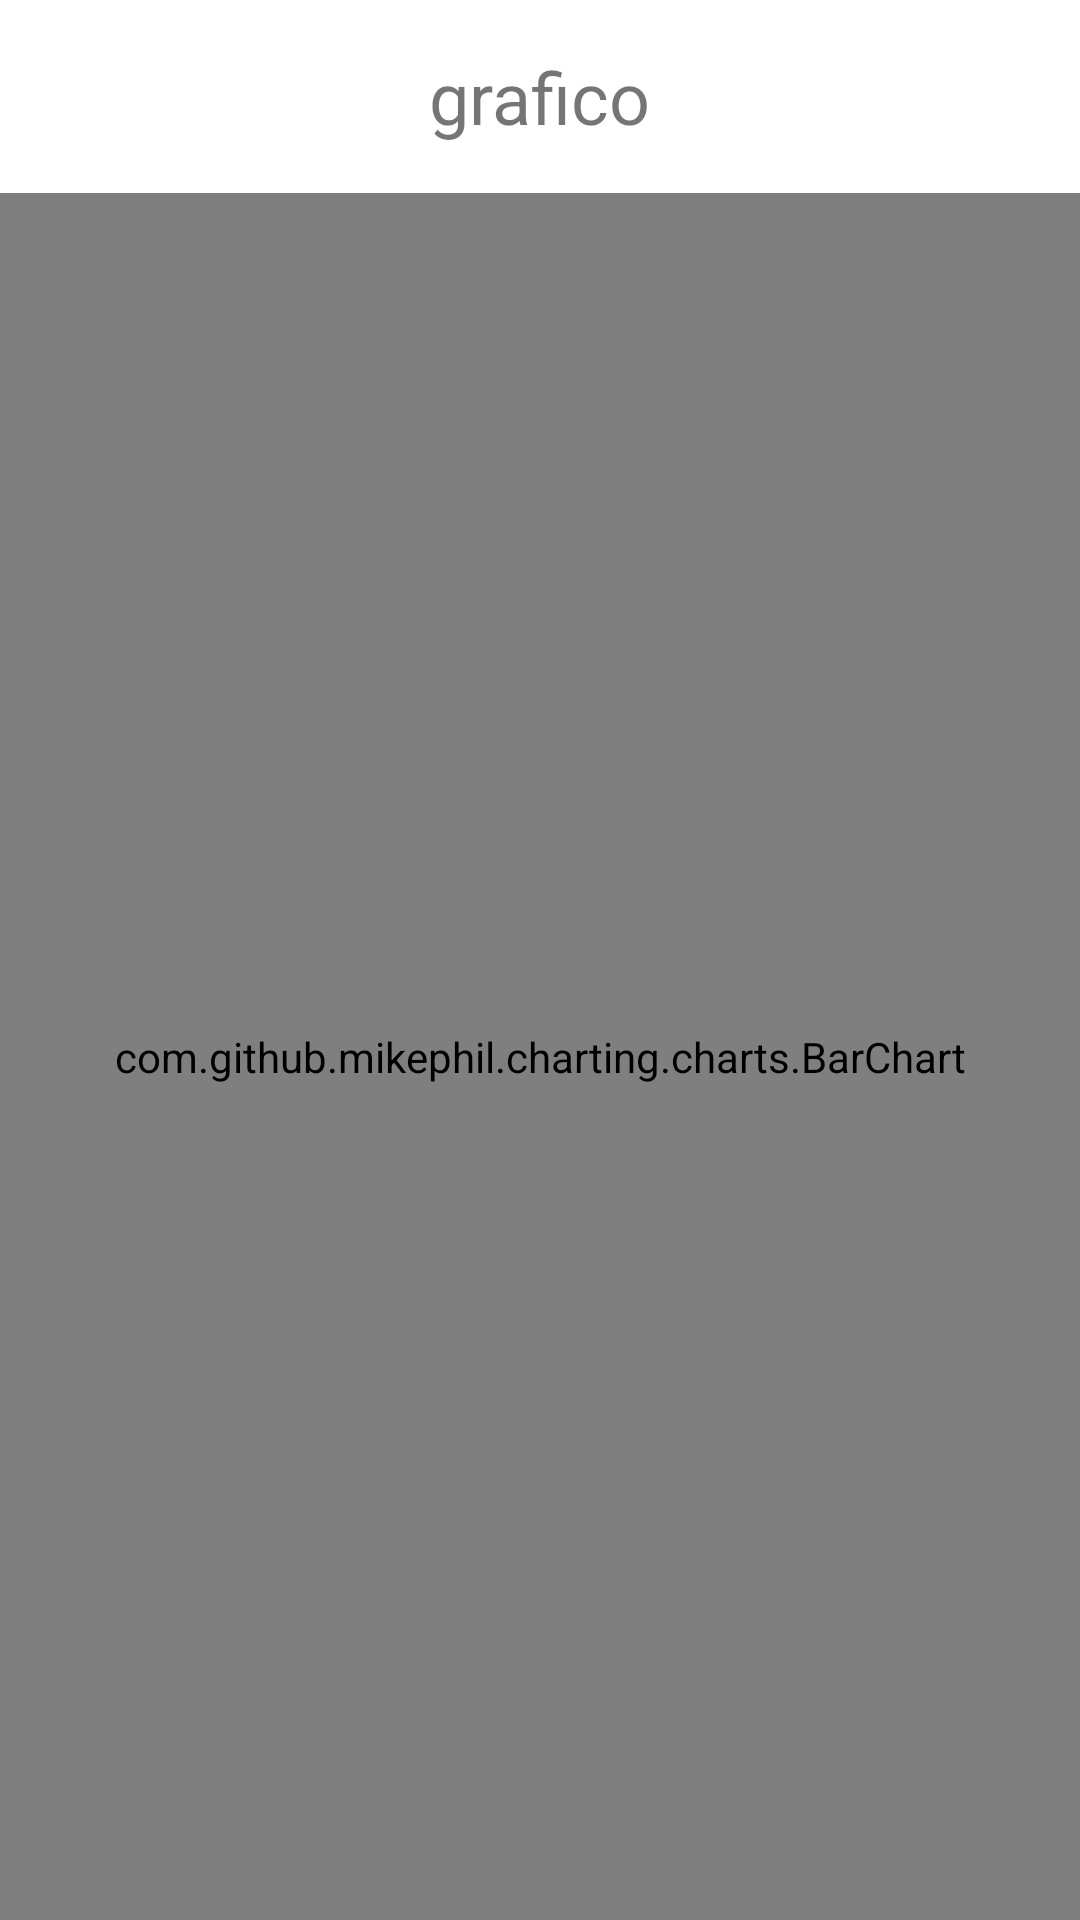

Write the Android layout XML for this screen, with the resource values it uses.
<!-- AndroidManifest.xml: application theme Theme.SOA_tp -->
<!-- res/layout/monitoreo_actividad.xml -->
<?xml version="1.0" encoding="utf-8"?>
<LinearLayout xmlns:android="http://schemas.android.com/apk/res/android"
    xmlns:tools="http://schemas.android.com/tools"
    android:layout_width="match_parent"
    android:layout_height="match_parent"
    android:orientation="vertical"
    android:gravity="center"
    >

    <TextView
        android:layout_width="wrap_content"
        android:layout_height="wrap_content"
        android:text="grafico"
        android:textSize="24dp"

        android:layout_marginTop="16dp"
        android:layout_marginBottom="16dp"
        />
    <com.github.mikephil.charting.charts.BarChart
        android:id="@+id/barChartGraphic"
        android:layout_width="match_parent"
        android:layout_height="match_parent"
        />

</LinearLayout>
    

    

    
<!-- resources referenced by this layout -->
<resources>
  <style name="Theme.SOA_tp" parent="Theme.MaterialComponents.DayNight.DarkActionBar">
          
          <item name="colorPrimary">@color/purple_500</item>
          <item name="colorPrimaryVariant">@color/purple_700</item>
          <item name="colorOnPrimary">@color/white</item>
          
          <item name="colorSecondary">@color/teal_200</item>
          <item name="colorSecondaryVariant">@color/teal_700</item>
          <item name="colorOnSecondary">@color/black</item>
          
          <item name="android:statusBarColor">?attr/colorPrimaryVariant</item>
          
      </style>
  <color name="purple_500">#FF6200EE</color>
  <color name="purple_700">#FF3700B3</color>
  <color name="white">#FFFFFFFF</color>
  <color name="teal_200">#FF03DAC5</color>
  <color name="teal_700">#FF018786</color>
  <color name="black">#FF000000</color>
</resources>
